2-way image classification set "c-1" from GitHub (aslelekova/coursework-sber); label vocabulary: clean, dirty.

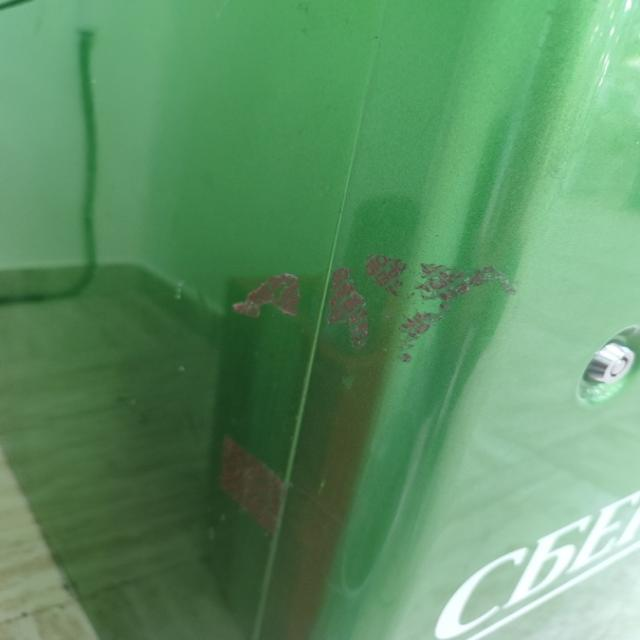
Label: dirty

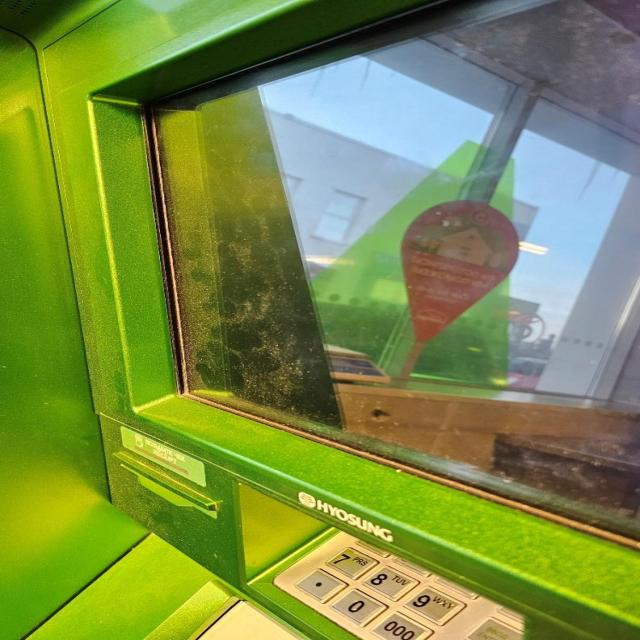
Label: dirty

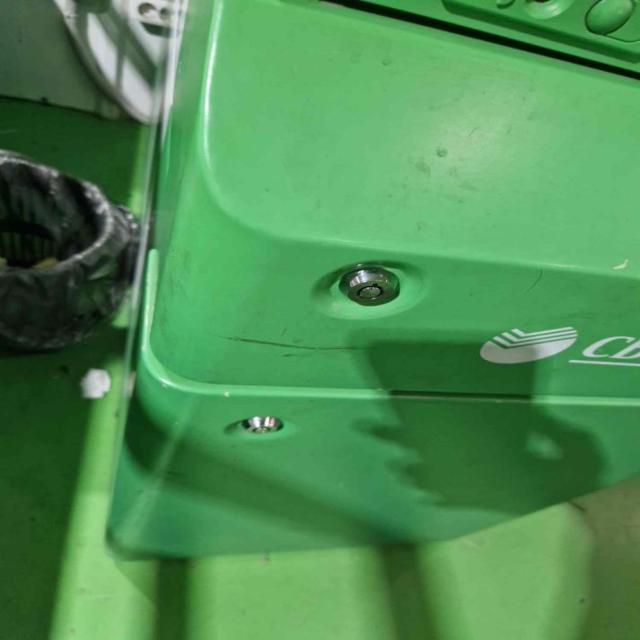
Label: dirty

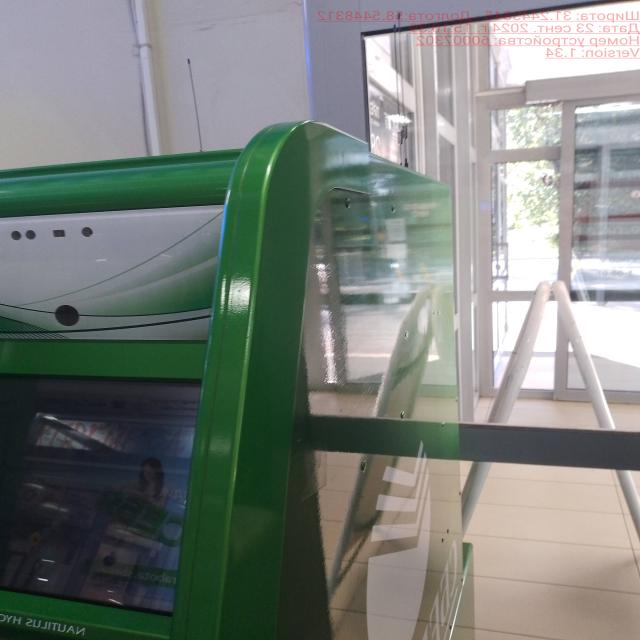
Label: clean

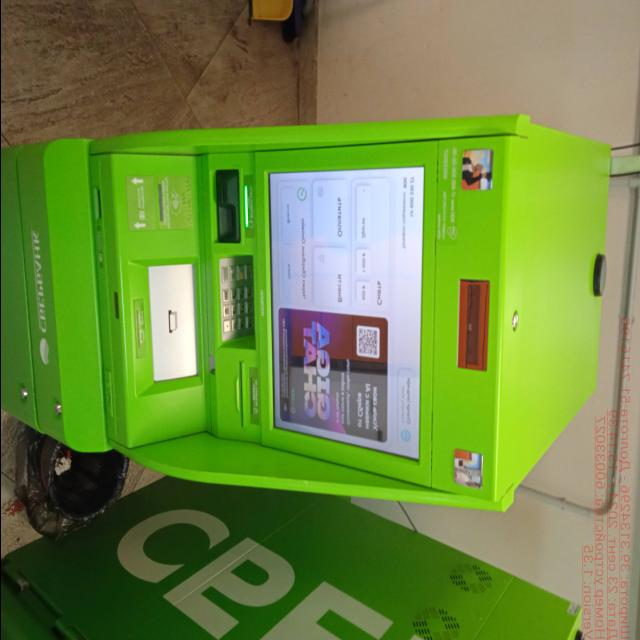
Label: clean

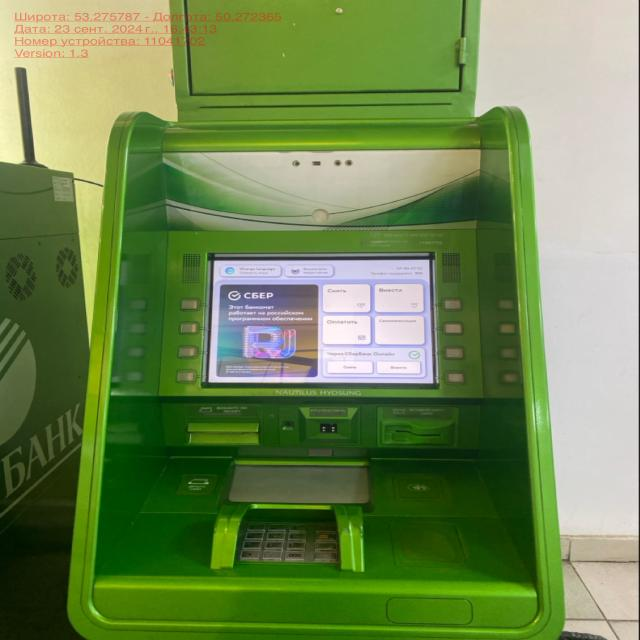
Label: clean
